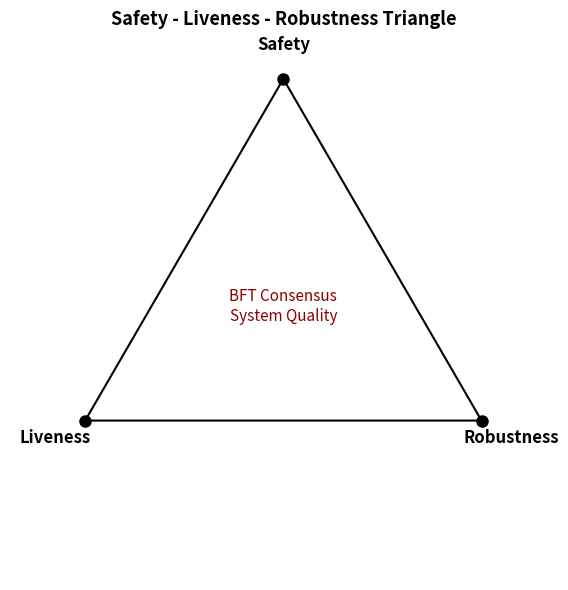

Write Python code to recreate this figure.
import matplotlib.pyplot as plt

# 三个维度点
points = {
    "Safety": (0, 1),
    "Liveness": (-0.87, -0.5),
    "Robustness": (0.87, -0.5)
}

fig, ax = plt.subplots(figsize=(6,6))

# 画三角形
triangle = plt.Polygon(list(points.values()), fill=None, edgecolor='black', linewidth=1.5)
ax.add_patch(triangle)

# 添加点和标签
for label, (x,y) in points.items():
    ax.plot(x, y, 'o', markersize=8, color='black')
    ax.text(x*1.15, y*1.15, label, ha='center', va='center', fontsize=12, weight='bold')

# 在中心加一个说明
ax.text(0, 0, "BFT Consensus\nSystem Quality", 
        ha='center', va='center', fontsize=11, color='darkred')

ax.set_xlim(-1.2, 1.2)
ax.set_ylim(-1.2, 1.2)
ax.set_aspect('equal')
ax.axis('off')

plt.title("Safety - Liveness - Robustness Triangle", fontsize=13, weight='bold')
plt.tight_layout()
plt.savefig("slr.png")
# plt.show()
